Image classification data set "Coffee-Leaf-Disease-Detection-Using-CNN" (YenRylin/Coffee-Leaf-Disease-Detection-Using-CNN on GitHub). Class labels (4): bercak daun, hawar daun, karat daun, pengorok daun.

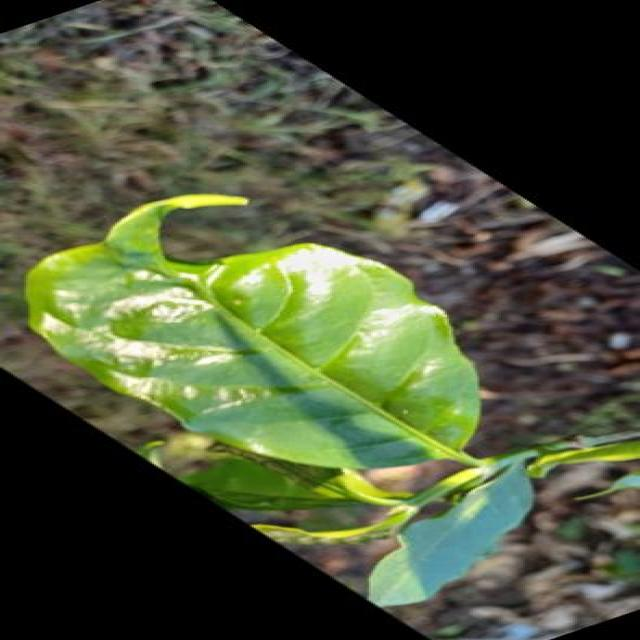
Label: hawar daun

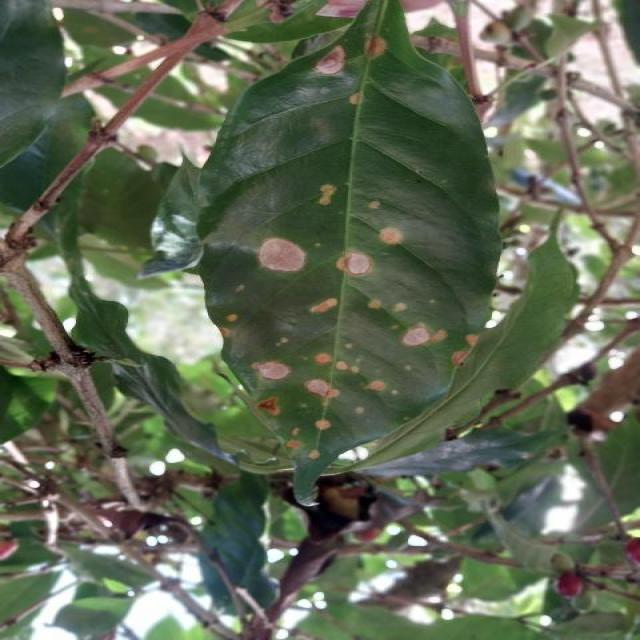
Label: bercak daun

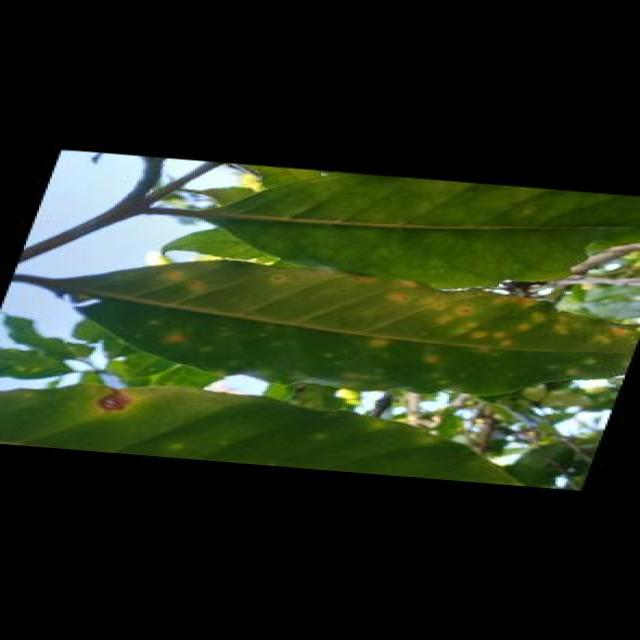
Label: karat daun

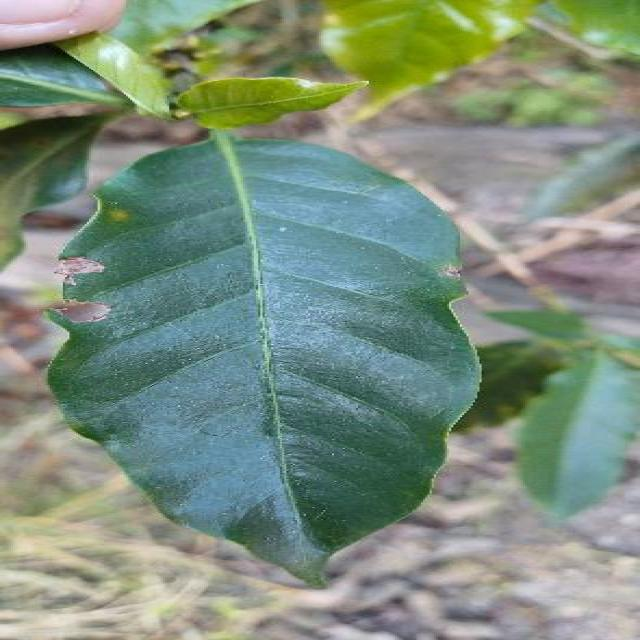
Label: bercak daun

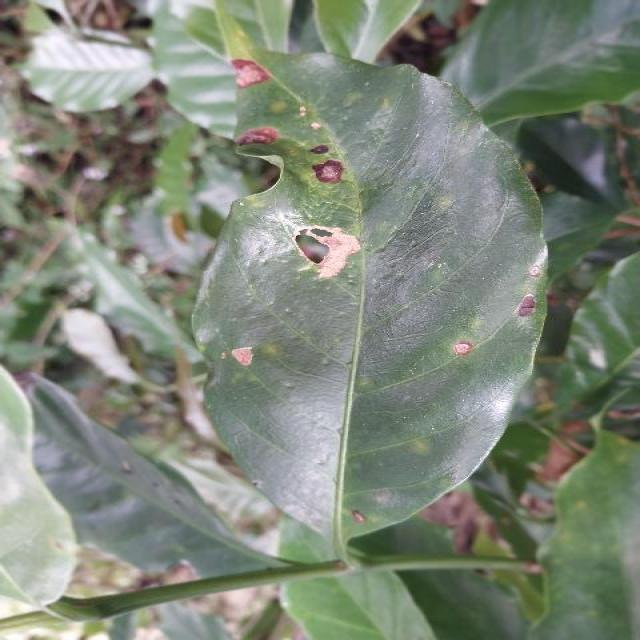
Label: hawar daun

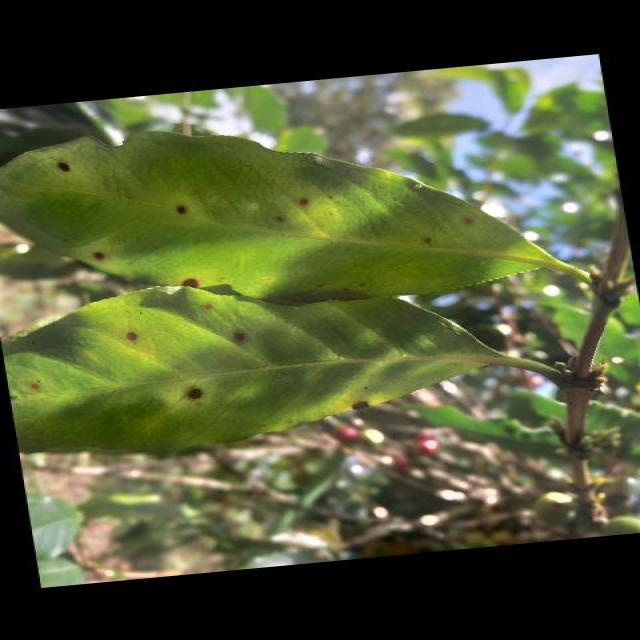
Label: bercak daun
